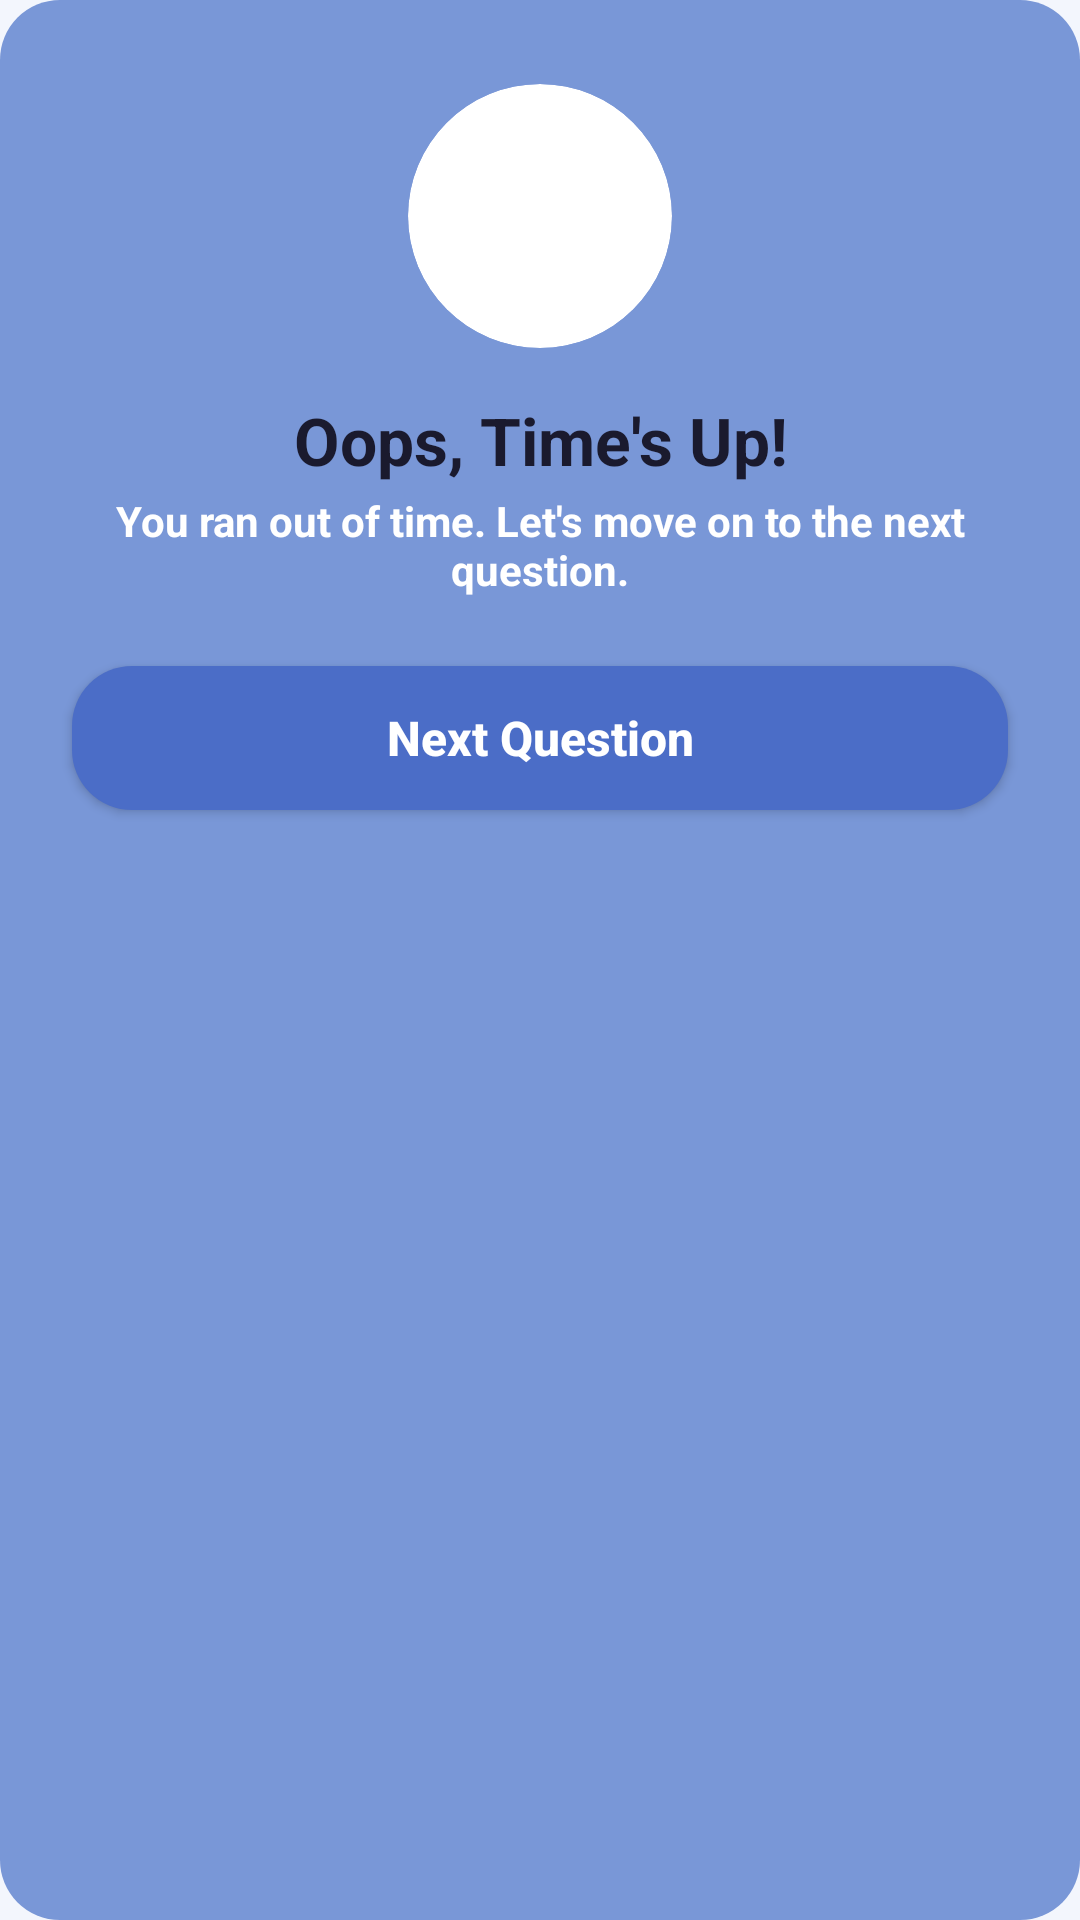

Here is an Android app screen rendered from its layout file. Give the layout XML and the strings, colors and styles it references.
<!-- AndroidManifest.xml: application theme Theme.DevQuest -->
<!-- res/layout/timeout_dialog.xml -->
<?xml version="1.0" encoding="utf-8"?>
<FrameLayout xmlns:android="http://schemas.android.com/apk/res/android"
    xmlns:app="http://schemas.android.com/apk/res-auto"
    android:layout_width="300dp"
    android:layout_height="wrap_content"
    android:background="@drawable/dialog_bg">

    <androidx.cardview.widget.CardView
        android:layout_width="88dp"
        android:layout_height="88dp"
        android:layout_gravity="top|center_horizontal"
        android:layout_marginTop="28dp"
        app:cardBackgroundColor="#FFFFFF"
        app:cardCornerRadius="44dp"
        app:cardElevation="0dp">

        <ImageView
            android:id="@+id/imageView3"
            android:layout_width="56dp"
            android:layout_height="56dp"
            android:layout_gravity="center"
            android:contentDescription="@string/cd_time_out"
            app:srcCompat="@drawable/stopwatch" />
    </androidx.cardview.widget.CardView>

    <TextView
        android:id="@+id/textView"
        android:layout_width="match_parent"
        android:layout_height="wrap_content"
        android:layout_marginTop="132dp"
        android:gravity="center"
        android:text="@string/times_up_title"
        android:textColor="#1A1A2E"
        android:textSize="22sp"
        android:textStyle="bold" />

    <TextView
        android:layout_width="match_parent"
        android:layout_height="wrap_content"
        android:layout_marginStart="24dp"
        android:layout_marginTop="164dp"
        android:layout_marginEnd="24dp"
        android:gravity="center"
        android:text="@string/times_up_desc"
        android:textColor="#FFFFFF"
        android:textSize="14sp"
        android:textStyle="bold" />

    <androidx.appcompat.widget.AppCompatButton
        android:id="@+id/btnNextQuestion"
        android:layout_width="match_parent"
        android:layout_height="48dp"
        android:layout_marginStart="24dp"
        android:layout_marginTop="222dp"
        android:layout_marginEnd="24dp"
        android:layout_marginBottom="24dp"
        android:background="@drawable/btn_skip"
        android:text="@string/next_question"
        android:textAllCaps="false"
        android:textColor="@android:color/white"
        android:textSize="16sp"
        android:textStyle="bold" />
</FrameLayout>
<!-- resources referenced by this layout -->
<resources>
  <!-- drawable btn_skip (drawable) -->
  <?xml version="1.0" encoding="utf-8"?>
  <shape
      xmlns:android="http://schemas.android.com/apk/res/android">
  
      <solid
          android:color="#4b6dc7"/>
      <corners
          android:radius="20dp"/>
  </shape>
  <!-- drawable dialog_bg (drawable) -->
  <?xml version="1.0" encoding="utf-8"?>
  <shape
      xmlns:android="http://schemas.android.com/apk/res/android"
      android:shape="rectangle">
      <solid
          android:color="#7997D7" />
      <corners
          android:radius="20dp" />
  </shape>
  <string name="cd_time_out">Time out</string>
  <string name="next_question">Next Question</string>
  <string name="times_up_desc">You ran out of time. Let\'s move on to the next question.</string>
  <string name="times_up_title">Oops, Time\'s Up!</string>
  <style name="Theme.DevQuest" parent="Base.Theme.DevQuest" />
  <style name="Base.Theme.DevQuest" parent="Theme.Material3.DayNight.NoActionBar">
          
          <item name="colorPrimary">@color/backg</item>
          <item name="colorPrimaryVariant">@color/devquest_primary</item>
          <item name="colorOnPrimary">@color/white</item>
          
          <item name="colorSecondary">@color/devquest_secondary</item>
          <item name="colorSecondaryVariant">@color/bangladesh_green</item>
          <item name="colorOnSecondary">@color/white</item>
          
          <item name="android:statusBarColor">@color/backg</item>
          
          <item name="android:navigationBarColor">@color/rich_black</item>
          <item name="android:dialogTheme">@style/RoundedDialog</item>
  
          <item name="android:windowBackground">#f3f6fd</item>
      </style>
  <color name="backg">#4E58C7</color>
  <color name="devquest_primary">#4E58C7</color>
  <color name="white">#FFFFFF</color>
  <color name="devquest_secondary">#051650</color>
  <color name="bangladesh_green">#0A2472</color>
  <color name="rich_black">#00072D</color>
  <style name="RoundedDialog" parent="@android:style/Theme.Material.Dialog">
  
          <item name="android:windowBackground">@android:color/transparent</item>
          <item name="android:windowIsFloating">true</item>
          <item name="android:windowNoTitle">true</item>
          <item name="android:backgroundDimEnabled">true</item>
      </style>
</resources>
